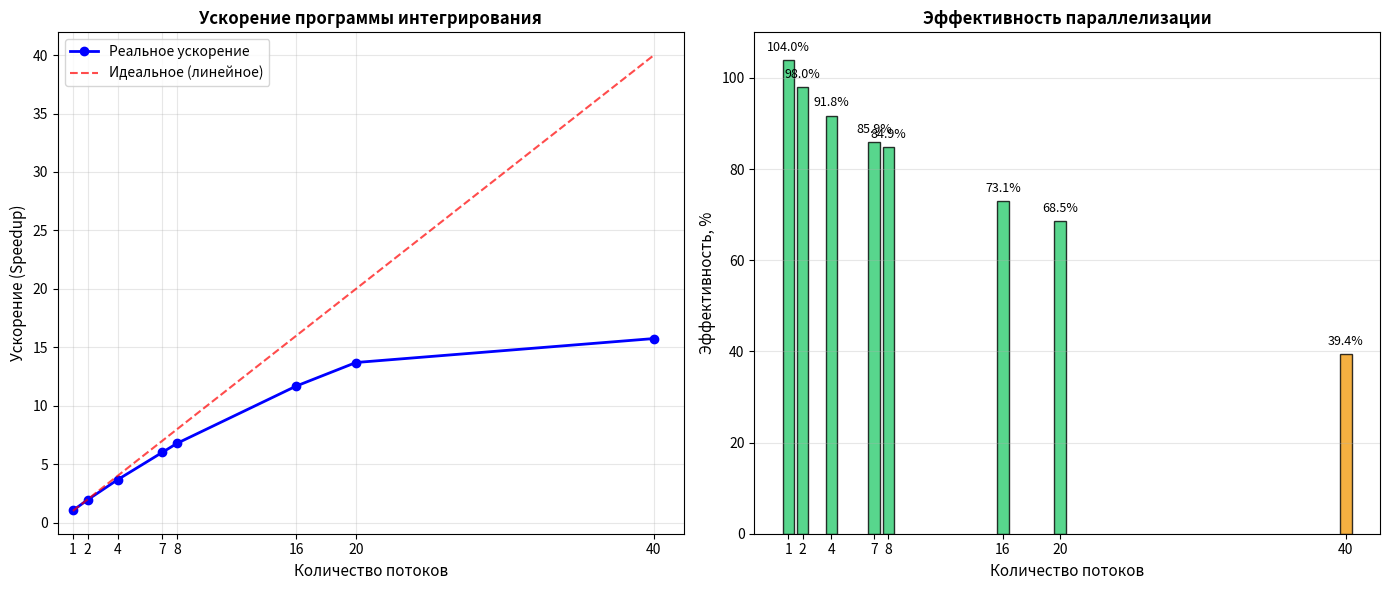

The script that saved this image:
import matplotlib.pyplot as plt
import numpy as np

# Ваши данные
threads = np.array([1, 2, 4, 7, 8, 16, 20, 40])
times = np.array([0.461497, 0.244100, 0.130481, 0.079605, 0.070408, 0.040921, 0.034910, 0.030375])
speedups = np.array([1.04, 1.96, 3.67, 6.01, 6.79, 11.69, 13.70, 15.75])
serial_time = 0.478266  # эталонное последовательное время

# Идеальное ускорение (линейное)
ideal_speedup = threads.copy()

# Эффективность
efficiency = (speedups / threads) * 100

# Построение графиков
fig, (ax1, ax2) = plt.subplots(1, 2, figsize=(14, 6))

# График 1: Ускорение
ax1.plot(threads, speedups, 'bo-', linewidth=2, markersize=6, label='Реальное ускорение')
ax1.plot(threads, ideal_speedup, 'r--', linewidth=1.5, alpha=0.7, label='Идеальное (линейное)')
ax1.set_xlabel('Количество потоков', fontsize=11)
ax1.set_ylabel('Ускорение (Speedup)', fontsize=11)
ax1.set_title('Ускорение программы интегрирования', fontsize=12, fontweight='bold')
ax1.grid(True, alpha=0.3)
ax1.legend(fontsize=10)
ax1.set_xticks(threads)
ax1.set_xlim(0, 42)

# График 2: Эффективность
colors = ['#2ecc71' if e >= 50 else '#f39c12' if e >= 30 else '#e74c3c' for e in efficiency]
bars = ax2.bar(threads, efficiency, color=colors, edgecolor='black', alpha=0.8)
ax2.set_xlabel('Количество потоков', fontsize=11)
ax2.set_ylabel('Эффективность, %', fontsize=11)
ax2.set_title('Эффективность параллелизации', fontsize=12, fontweight='bold')
ax2.grid(True, alpha=0.3, axis='y')
ax2.set_xticks(threads)
ax2.set_ylim(0, 110)

# Добавление значений на столбцы
for bar, eff in zip(bars, efficiency):
    ax2.text(bar.get_x() + bar.get_width()/2, bar.get_height() + 2, 
             f'{eff:.1f}%', ha='center', fontsize=9)

plt.tight_layout()
plt.savefig('speedup_report.png', dpi=300, bbox_inches='tight')
plt.show()

# Вывод статистики в консоль
print("\n=== Статистика масштабируемости ===")
print(f"{'Потоки':<8} {'Время (с)':<12} {'Ускорение':<10} {'Эффективность, %':<15}")
print("-" * 45)
for t, time, sp, eff in zip(threads, times, speedups, efficiency):
    print(f"{t:<8} {time:<12.6f} {sp:<10.2f} {eff:<15.2f}")
